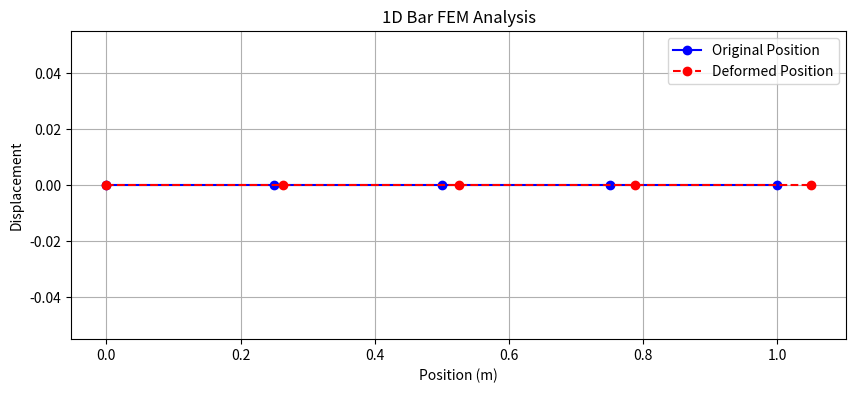

Reproduce this figure in Python.
import numpy as np
import matplotlib.pyplot as plt

# Define problem parameters
L = 1.0  # Length of the bar
E = 200e9  # Young's Modulus
A = 1e-4  # Cross-sectional Area
num_elements = 4  # Number of elements
num_nodes = num_elements + 1 # Number of nodes

# Dynamic simulation parameters
rho = 7850  # Material density (kg/m^3)
total_time = 0.001  # Total simulation time (s)
c_wave = np.sqrt(E / rho)  # Wave speed (m/s)
L_e_avg = L / num_elements  # Average element length (m)
dt_critical = L_e_avg / c_wave  # Critical time step for stability
dt = dt_critical / 10  # Time step for integration (s), chosen as a fraction of critical dt

# Discretization
node_coords = np.linspace(0, L, num_nodes)

# Element stiffness matrix function
def element_stiffness(E, A, L_e):
    return (E * A / L_e) * np.array([[1, -1], [-1, 1]])

# Global stiffness matrix assembly
K_global = np.zeros((num_nodes, num_nodes))
F_global = np.zeros(num_nodes)

for i in range(num_elements):
    # Length of each element
    L_e = node_coords[i+1] - node_coords[i]
    k_e = element_stiffness(E, A, L_e)

    # Assemble into global matrix
    K_global[i:i+2, i:i+2] += k_e

# Apply Boundary Conditions and Loads
# Fix node 0 (left end)
fixed_dofs = [0]
penality=np.max(np.max(K_global))*1e14
# Apply a force at the end node (right end)
F_global[-1] = 1e6 # 1000 N tension

# Modify K_global and F_global for boundary conditions
K_mod = K_global.copy()
F_mod = F_global.copy()

for dof in fixed_dofs:
    K_mod[dof,dof]+=penality

# Solve for displacements
u = np.linalg.solve(K_mod, F_mod)

print("Nodal Displacements (u):")
print(u)
print(f"Material Density (rho): {rho} kg/m^3")
print(f"Total Simulation Time (total_time): {total_time} s")
print(f"Time Step (dt): {dt} s")

# Post-processing and Visualization
plt.figure(figsize=(10, 4))
plt.plot(node_coords, np.zeros_like(node_coords), 'bo-', label='Original Position')
plt.plot(node_coords + u, np.zeros_like(node_coords), 'ro--', label='Deformed Position')
plt.xlabel('Position (m)')
plt.ylabel('Displacement')
plt.title('1D Bar FEM Analysis')
plt.legend()
plt.grid(True)
plt.show()
